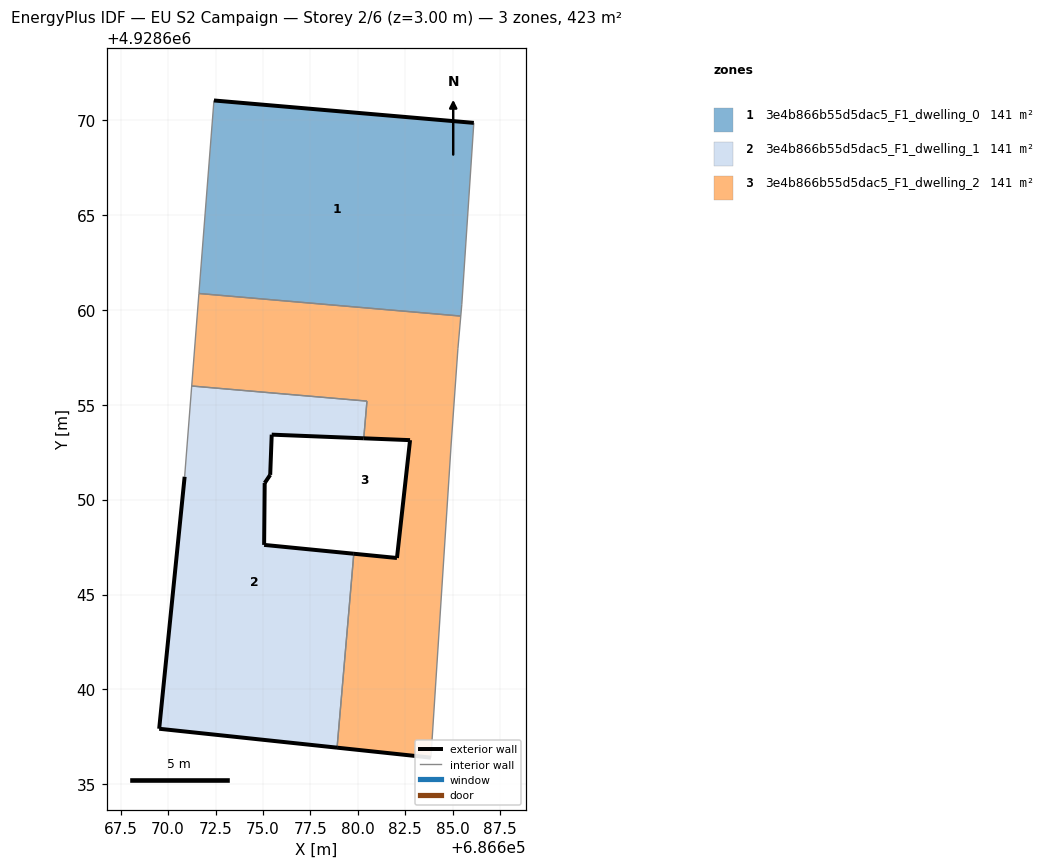
=== STOREY PLAN SPEC (per zone: floor XY polygon, exterior-wall plan segments, windows/doors) ===
zone 1: 3e4b866b55d5dac5_F1_dwelling_0  (140.8 m²)
  floor: (686685.42, 4928659.67) (686685.48, 4928660.29) (686686.11, 4928669.85) (686672.42, 4928671.03) (686671.62, 4928660.86)
  exterior wall: (686672.42, 4928671.03) – (686686.11, 4928669.85)  [13.7 m]
  interior walls: 4
zone 2: 3e4b866b55d5dac5_F1_dwelling_1  (140.8 m²)
  floor: (686678.90, 4928636.93) (686679.79, 4928647.15) (686675.06, 4928647.61) (686675.09, 4928650.87) (686675.38, 4928651.30) (686675.46, 4928653.42) (686680.31, 4928653.23) (686680.48, 4928655.19) (686671.24, 4928655.99) (686670.87, 4928651.20) (686669.53, 4928637.92)
  exterior wall: (686675.46, 4928653.42) – (686675.38, 4928651.30)  [2.1 m]
  exterior wall: (686675.38, 4928651.30) – (686675.09, 4928650.87)  [0.5 m]
  exterior wall: (686675.09, 4928650.87) – (686675.06, 4928647.61)  [3.3 m]
  exterior wall: (686675.06, 4928647.61) – (686679.79, 4928647.15)  [4.7 m]
  exterior wall: (686678.90, 4928636.93) – (686669.53, 4928637.92)  [9.4 m]
  exterior wall: (686669.53, 4928637.92) – (686670.87, 4928651.20)  [13.3 m]
  exterior wall: (686680.31, 4928653.23) – (686675.46, 4928653.42)  [4.9 m]
  interior walls: 4
zone 3: 3e4b866b55d5dac5_F1_dwelling_2  (140.8 m²)
  floor: (686683.85, 4928636.40) (686684.92, 4928652.98) (686685.27, 4928657.95) (686685.42, 4928659.67) (686671.62, 4928660.86) (686671.24, 4928655.99) (686680.48, 4928655.19) (686680.31, 4928653.23) (686682.75, 4928653.13) (686682.06, 4928646.92) (686679.79, 4928647.15) (686678.90, 4928636.93)
  exterior wall: (686682.75, 4928653.13) – (686680.31, 4928653.23)  [2.4 m]
  exterior wall: (686683.85, 4928636.40) – (686678.90, 4928636.93)  [5.0 m]
  exterior wall: (686679.79, 4928647.15) – (686682.06, 4928646.92)  [2.3 m]
  exterior wall: (686682.06, 4928646.92) – (686682.75, 4928653.13)  [6.2 m]
  interior walls: 8

=== DERIVED (storey summary) ===
Building: EU S2 Campaign
Storey: 2 of 6  (floor level z = 3.00 m)
Storey gross floor area: 422.5 m²
Zones on this storey: 3
  - 3e4b866b55d5dac5_F1_dwelling_0: floor 140.8 m²; exterior wall 13.7 m (41.2 m²); WWR 0.0%
  - 3e4b866b55d5dac5_F1_dwelling_1: floor 140.8 m²; exterior wall 38.3 m (114.8 m²); WWR 0.0%
  - 3e4b866b55d5dac5_F1_dwelling_2: floor 140.8 m²; exterior wall 15.9 m (47.8 m²); WWR 0.0%
Zone adjacency (shared interzone walls):
  - 3e4b866b55d5dac5_F1_dwelling_0 ↔ 3e4b866b55d5dac5_F1_dwelling_2
  - 3e4b866b55d5dac5_F1_dwelling_1 ↔ 3e4b866b55d5dac5_F1_dwelling_2